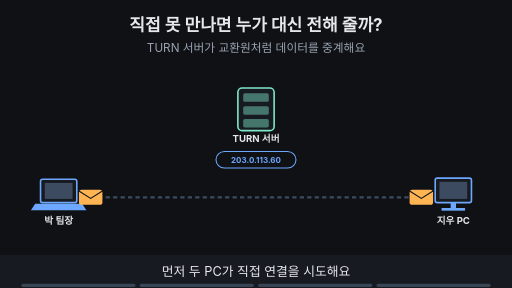
t = 0.00 s
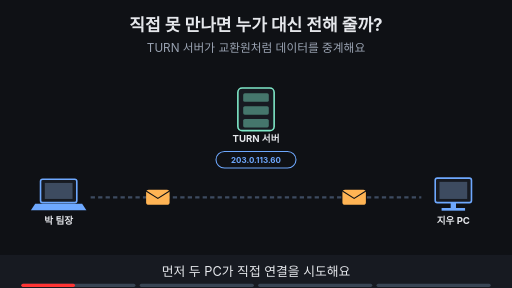
t = 1.88 s
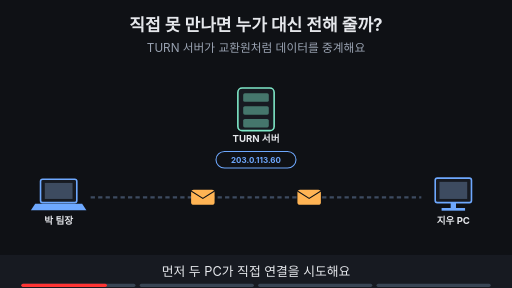
t = 3.00 s
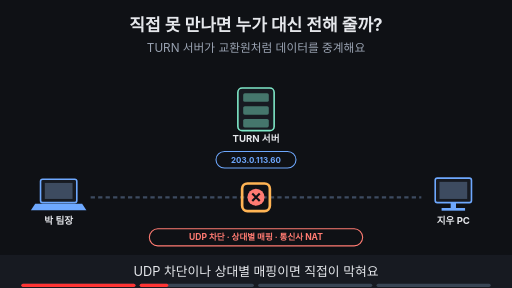
t = 5.00 s
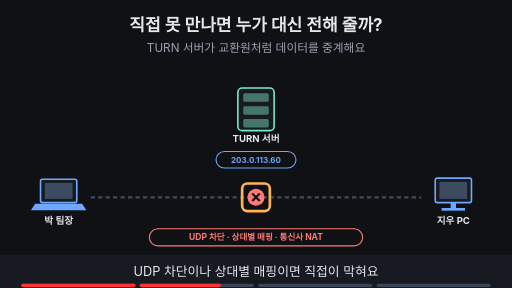
t = 6.84 s
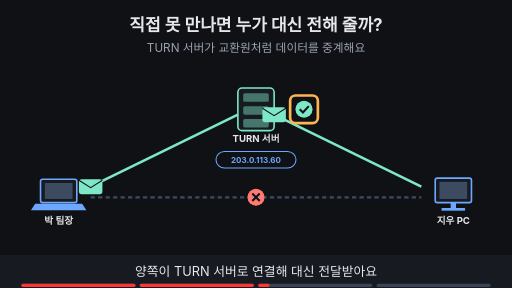
t = 8.40 s

The animated SVG that drew these frames (rendered in a browser with its animation timeline set to each time). Animation: 22 SMIL elements (animate=18,animateTransform=4); frames cover the first 8.40 s, repeats indefinitely.

<svg xmlns="http://www.w3.org/2000/svg" viewBox="0 0 960 540" width="960" height="540" font-family="-apple-system,'Apple SD Gothic Neo','Segoe UI',sans-serif">
<title>직접 못 만나면 누가 대신 전해 줄까?</title>
<rect width="960" height="540" fill="#0f1115"/>
<text x="480" y="58" text-anchor="middle" font-size="32" font-weight="700" fill="#e6e8ec">직접 못 만나면 누가 대신 전해 줄까?</text>
<text x="480" y="98" text-anchor="middle" font-size="22" fill="#9aa3b2">TURN 서버가 교환원처럼 데이터를 중계해요</text>
<rect x="446" y="165" width="68" height="80" rx="8" fill="#171a21" stroke="#7ee7c7" stroke-width="3"/><rect x="456" y="175" width="48" height="16" rx="3" fill="#7ee7c7" fill-opacity="0.45"/><rect x="456" y="199" width="48" height="16" rx="3" fill="#7ee7c7" fill-opacity="0.45"/><rect x="456" y="223" width="48" height="16" rx="3" fill="#7ee7c7" fill-opacity="0.45"/><text x="480" y="267" text-anchor="middle" font-size="18" font-weight="700" fill="#e6e8ec">TURN 서버</text><rect x="405" y="284" width="150" height="31" rx="16" fill="#0f1115" stroke="#6ea8fe" stroke-width="2"/><text x="480" y="305.4" text-anchor="middle" font-size="15" font-weight="700" fill="#6ea8fe">203.0.113.60</text><rect x="76" y="336" width="68" height="44" rx="4" fill="#171a21" stroke="#6ea8fe" stroke-width="3"/><rect x="84" y="343" width="52" height="30" fill="#3d4b60"/><polygon points="66,382 154,382 162,394 58,394" fill="#6ea8fe"/><text x="110" y="420" text-anchor="middle" font-size="18" font-weight="700" fill="#e6e8ec">박 팀장</text><rect x="816" y="334" width="68" height="46" rx="4" fill="#171a21" stroke="#6ea8fe" stroke-width="3"/><rect x="824" y="341" width="52" height="32" fill="#3d4b60"/><rect x="845" y="380" width="10" height="10" fill="#6ea8fe"/><rect x="828" y="390" width="44" height="5" fill="#6ea8fe"/><text x="850" y="420" text-anchor="middle" font-size="18" font-weight="700" fill="#e6e8ec">지우 PC</text><line x1="170" y1="370" x2="790" y2="370" stroke="#3d4b60" stroke-width="4" stroke-dasharray="8 6"/><g opacity="1"><animate attributeName="opacity" values="1;1;0;0" keyTimes="0;0.235;0.250;1" dur="16s" repeatCount="indefinite"/><g><animateTransform attributeName="transform" type="translate" values="170,370;170,370;440,370;440,370" keyTimes="0.000;0.013;0.237;1.000" dur="16s" repeatCount="indefinite"/><rect x="-22" y="-14" width="44" height="28" rx="5" fill="#ffb454"/><path d="M-22 -12 l22 14 l22 -14" fill="none" stroke="#0f1115" stroke-width="2"/></g></g><g opacity="1"><animate attributeName="opacity" values="1;1;0;0" keyTimes="0;0.235;0.250;1" dur="16s" repeatCount="indefinite"/><g><animateTransform attributeName="transform" type="translate" values="790,370;790,370;520,370;520,370" keyTimes="0.000;0.013;0.237;1.000" dur="16s" repeatCount="indefinite"/><rect x="-22" y="-14" width="44" height="28" rx="5" fill="#ffb454"/><path d="M-22 -12 l22 14 l22 -14" fill="none" stroke="#0f1115" stroke-width="2"/></g></g><g opacity="0"><animate attributeName="opacity" values="0;0;1;1;0;0" keyTimes="0;0.250;0.265;0.485;0.500;1" dur="16s" repeatCount="indefinite"/><circle cx="480" cy="370" r="16" fill="#ff7b72"/><path d="M473 363 l14 14 M487 363 l-14 14" stroke="#0f1115" stroke-width="4"/><rect x="280" y="429" width="400" height="32" rx="16" fill="#0f1115" stroke="#ff7b72" stroke-width="2"/><text x="480" y="450.76" text-anchor="middle" font-size="16" font-weight="700" fill="#ff7b72">UDP 차단 · 상대별 매핑 · 통신사 NAT</text></g><g opacity="0"><animate attributeName="opacity" values="0;0;1;1;0;0" keyTimes="0;0.250;0.265;0.485;0.500;1" dur="16s" repeatCount="indefinite"/><rect x="454" y="344" width="52" height="52" rx="10" fill="none" stroke="#ffb454" stroke-width="5"/></g><g opacity="0"><animate attributeName="opacity" values="0;0;1;1" keyTimes="0;0.500;0.515;1" dur="16s" repeatCount="indefinite"/><circle cx="480" cy="370" r="16" fill="#ff7b72"/><path d="M473 363 l14 14 M487 363 l-14 14" stroke="#0f1115" stroke-width="4"/></g><g opacity="0"><animate attributeName="opacity" values="0;0;1;1" keyTimes="0;0.500;0.515;1" dur="16s" repeatCount="indefinite"/><line x1="170" y1="350" x2="446" y2="215" stroke="#7ee7c7" stroke-width="5"/><line x1="790" y1="350" x2="514" y2="215" stroke="#7ee7c7" stroke-width="5"/><circle cx="570" cy="205" r="16" fill="#7ee7c7"/><path d="M562 205 l6 6 l11 -12" fill="none" stroke="#0f1115" stroke-width="4"/></g><g opacity="0"><animate attributeName="opacity" values="0;0;1;1;0;0" keyTimes="0;0.500;0.515;0.735;0.750;1" dur="16s" repeatCount="indefinite"/><rect x="544" y="179" width="52" height="52" rx="10" fill="none" stroke="#ffb454" stroke-width="5"/></g><g opacity="0"><animate attributeName="opacity" values="0;0;1;1;0;0" keyTimes="0;0.500;0.515;0.735;0.750;1" dur="16s" repeatCount="indefinite"/><g><animateTransform attributeName="transform" type="translate" values="170,350;170,350;446,215;446,215" keyTimes="0.000;0.525;0.725;1.000" dur="16s" repeatCount="indefinite"/><rect x="-22" y="-14" width="44" height="28" rx="5" fill="#7ee7c7"/><path d="M-22 -12 l22 14 l22 -14" fill="none" stroke="#0f1115" stroke-width="2"/></g></g><g opacity="0"><animate attributeName="opacity" values="0;0;1;1;0;0" keyTimes="0;0.500;0.515;0.735;0.750;1" dur="16s" repeatCount="indefinite"/><g><animateTransform attributeName="transform" type="translate" values="514,215;514,215;790,350;790,350" keyTimes="0.000;0.525;0.725;1.000" dur="16s" repeatCount="indefinite"/><rect x="-22" y="-14" width="44" height="28" rx="5" fill="#7ee7c7"/><path d="M-22 -12 l22 14 l22 -14" fill="none" stroke="#0f1115" stroke-width="2"/></g></g><g opacity="0"><animate attributeName="opacity" values="0;0;1;1" keyTimes="0;0.750;0.765;1" dur="16s" repeatCount="indefinite"/><rect x="250" y="428" width="460" height="33" rx="16" fill="#ffb454" stroke="#ffb454" stroke-width="2"/><text x="480" y="451.12" text-anchor="middle" font-size="17" font-weight="700" fill="#0f1115">중계는 확실하지만 서버 비용과 지연이 들어요</text></g>
<rect x="0" y="478" width="960" height="62" fill="#171a21"/>
<g opacity="1"><animate attributeName="opacity" values="1;1;0;0" keyTimes="0;0.235;0.250;1" dur="16s" repeatCount="indefinite"/><text x="480" y="518" text-anchor="middle" font-size="24" fill="#e6e8ec">먼저 두 PC가 직접 연결을 시도해요</text></g>
<g opacity="0"><animate attributeName="opacity" values="0;0;1;1;0;0" keyTimes="0;0.250;0.265;0.485;0.500;1" dur="16s" repeatCount="indefinite"/><text x="480" y="518" text-anchor="middle" font-size="24" fill="#e6e8ec">UDP 차단이나 상대별 매핑이면 직접이 막혀요</text></g>
<g opacity="0"><animate attributeName="opacity" values="0;0;1;1;0;0" keyTimes="0;0.500;0.515;0.735;0.750;1" dur="16s" repeatCount="indefinite"/><text x="480" y="518" text-anchor="middle" font-size="24" fill="#e6e8ec">양쪽이 TURN 서버로 연결해 대신 전달받아요</text></g>
<g opacity="0"><animate attributeName="opacity" values="0;0;1;1" keyTimes="0;0.750;0.765;1" dur="16s" repeatCount="indefinite"/><text x="480" y="518" text-anchor="middle" font-size="24" fill="#e6e8ec">중계는 확실하지만 서버 비용과 지연이 들어요</text></g>

<g aria-label="재생 진행 막대" data-stage-count="4"><g class="progress-segment" data-stage="1"><rect x="40" y="532" width="214" height="6" rx="3" fill="#394554"/><rect x="40" y="532" width="0" height="6" rx="3" fill="#ff3434"><animate attributeName="width" values="0;214;214" keyTimes="0;0.250000;1" dur="16s" repeatCount="indefinite"/></rect></g><g class="progress-segment" data-stage="2"><rect x="262" y="532" width="214" height="6" rx="3" fill="#394554"/><rect x="262" y="532" width="0" height="6" rx="3" fill="#ff3434"><animate attributeName="width" values="0;0;214;214" keyTimes="0;0.250000;0.500000;1" dur="16s" repeatCount="indefinite"/></rect></g><g class="progress-segment" data-stage="3"><rect x="484" y="532" width="214" height="6" rx="3" fill="#394554"/><rect x="484" y="532" width="0" height="6" rx="3" fill="#ff3434"><animate attributeName="width" values="0;0;214;214" keyTimes="0;0.500000;0.750000;1" dur="16s" repeatCount="indefinite"/></rect></g><g class="progress-segment" data-stage="4"><rect x="706" y="532" width="214" height="6" rx="3" fill="#394554"/><rect x="706" y="532" width="0" height="6" rx="3" fill="#ff3434"><animate attributeName="width" values="0;0;214" keyTimes="0;0.750000;1" dur="16s" repeatCount="indefinite"/></rect></g></g></svg>
